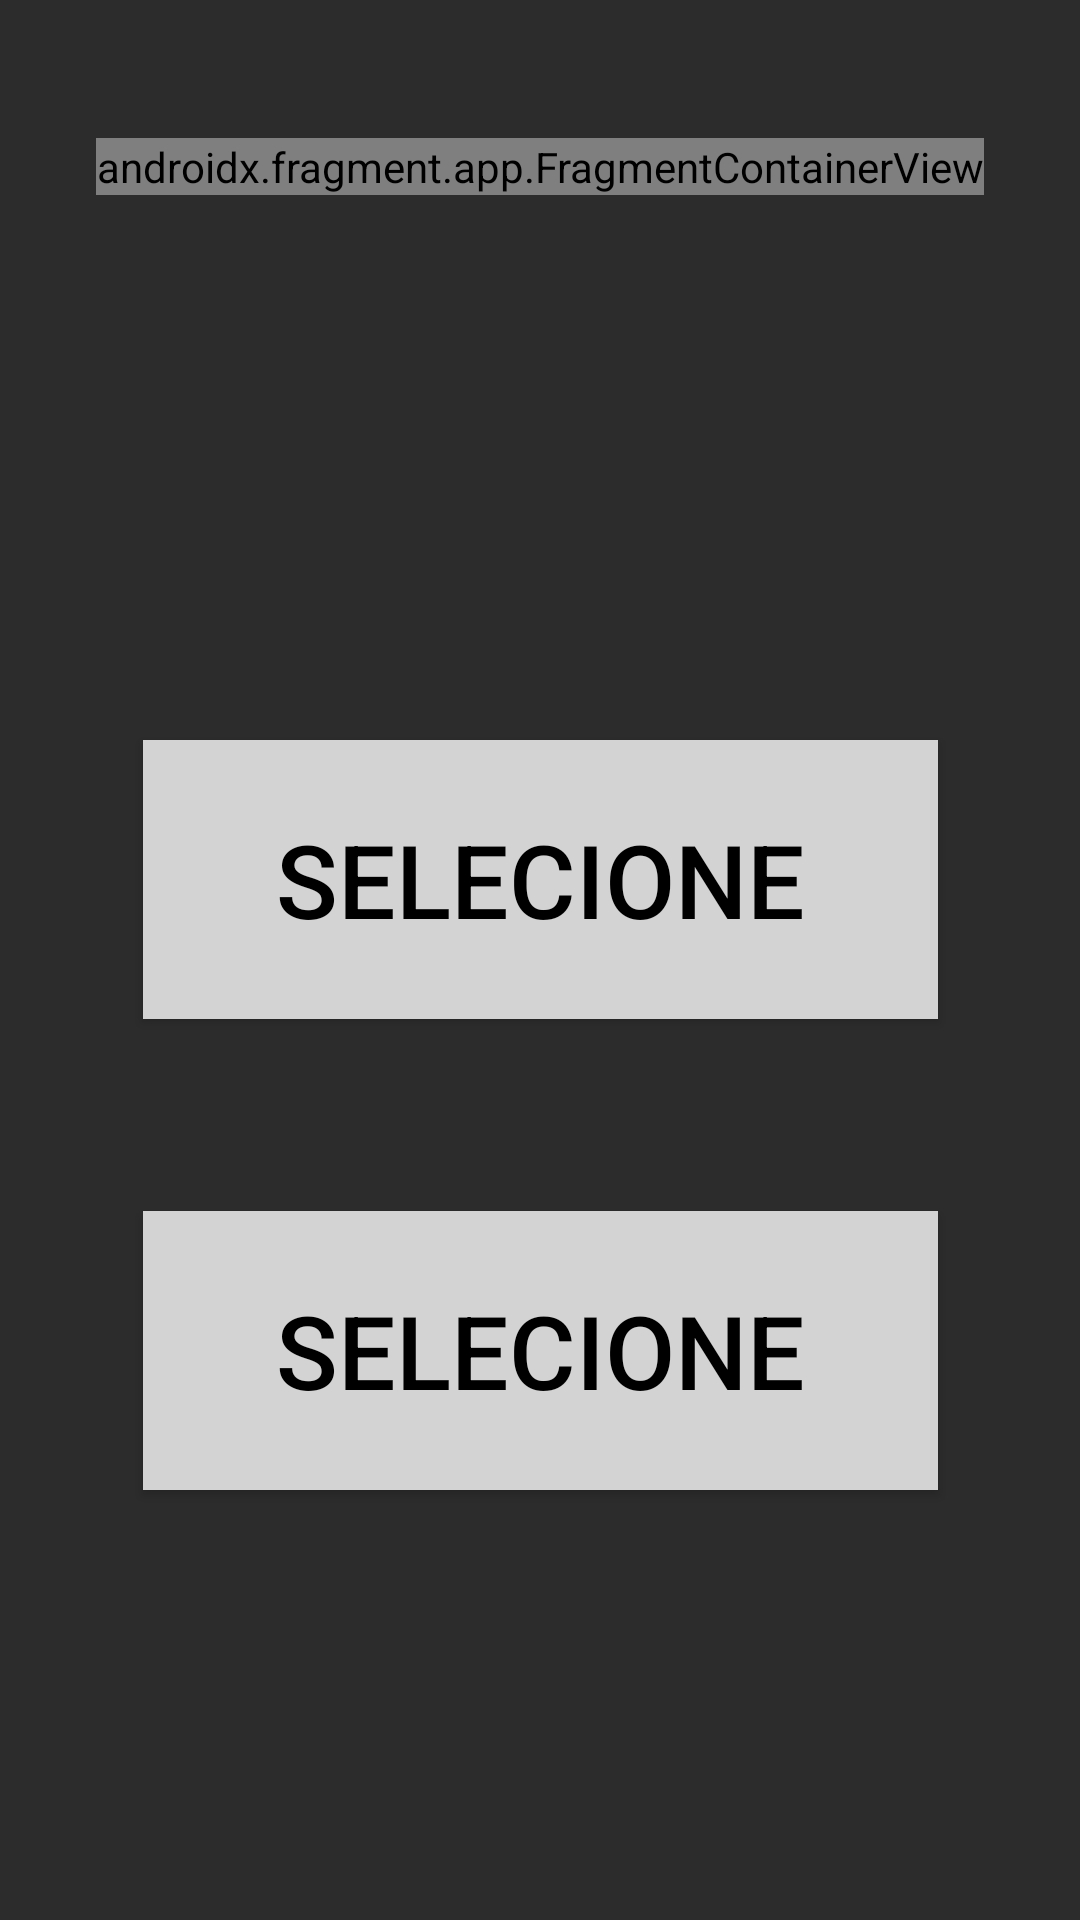

Write the Android layout XML for this screen, with the resource values it uses.
<!-- AndroidManifest.xml: application theme Theme.AppCompat.NoActionBar -->
<!-- res/layout/activity_tela_agendamento.xml -->
<?xml version="1.0" encoding="utf-8"?>
<androidx.constraintlayout.widget.ConstraintLayout xmlns:android="http://schemas.android.com/apk/res/android"
    xmlns:app="http://schemas.android.com/apk/res-auto"
    xmlns:tools="http://schemas.android.com/tools"
    android:layout_width="match_parent"
    android:layout_height="match_parent"
    android:background="#2C2C2C"
    tools:context=".telaAgendamentoActivity">

    <TextView
        android:id="@+id/textoData"
        android:layout_width="wrap_content"
        android:layout_height="wrap_content"
        android:layout_marginTop="240dp"
        android:fontFamily="sans-serif-black"
        android:text="Data"
        android:textColor="#FFFFFF"
        android:textSize="40sp"
        app:layout_constraintEnd_toEndOf="parent"
        app:layout_constraintHorizontal_bias="0.498"
        app:layout_constraintStart_toStartOf="parent"
        app:layout_constraintTop_toTopOf="parent" />

    <TextView
        android:id="@+id/textoHorario"
        android:layout_width="wrap_content"
        android:layout_height="wrap_content"
        android:layout_marginTop="424dp"
        android:fontFamily="sans-serif-black"
        android:text="Horário"
        android:textColor="#FFFFFF"
        android:textSize="40sp"
        app:layout_constraintEnd_toEndOf="parent"
        app:layout_constraintHorizontal_bias="0.498"
        app:layout_constraintStart_toStartOf="parent"
        app:layout_constraintTop_toTopOf="parent" />

    <ImageButton
        android:id="@+id/buttonNextAgendamento"
        android:layout_width="67dp"
        android:layout_height="63dp"
        android:layout_marginTop="620dp"
        android:backgroundTint="#2C2C2C"
        android:onClick="confirmarAgendamento"
        app:layout_constraintEnd_toEndOf="parent"
        app:layout_constraintStart_toStartOf="parent"
        app:layout_constraintTop_toTopOf="parent"
        app:srcCompat="@drawable/setaprox" />

    <Button
        android:id="@+id/dataSelect"
        android:layout_width="265dp"
        android:layout_height="93dp"
        android:background="@color/buttoncolor"
        android:text="Selecione"
        android:textColor="@color/black"
        android:textSize="34sp"
        app:layout_constraintBottom_toBottomOf="parent"
        app:layout_constraintEnd_toEndOf="parent"
        app:layout_constraintStart_toStartOf="parent"
        app:layout_constraintTop_toTopOf="parent"
        app:layout_constraintVertical_bias="0.451" />

    <Button
        android:id="@+id/horarioSelect"
        android:layout_width="265dp"
        android:layout_height="93dp"
        android:background="@color/buttoncolor"
        android:text="Selecione"
        android:onClick="popTimePicker"
        android:textColor="@color/black"
        android:textSize="34sp"
        app:layout_constraintBottom_toBottomOf="parent"
        app:layout_constraintEnd_toEndOf="parent"
        app:layout_constraintStart_toStartOf="parent"
        app:layout_constraintTop_toTopOf="parent"
        app:layout_constraintVertical_bias="0.738" />

    <androidx.fragment.app.FragmentContainerView
        android:id="@+id/fragmentContainerView2"
        android:name="com.example.campobarba.LogoFragment"
        android:layout_width="wrap_content"
        android:layout_height="wrap_content"
        android:layout_marginTop="46dp"
        app:layout_constraintEnd_toEndOf="parent"
        app:layout_constraintStart_toStartOf="parent"
        app:layout_constraintTop_toTopOf="parent" />

    <ImageButton
        android:id="@+id/imageButton"
        android:layout_width="67dp"
        android:layout_height="60dp"
        android:layout_marginStart="11dp"
        android:layout_marginTop="13dp"
        android:onClick="backToPrincipal"
        android:backgroundTint="@android:color/transparent"
        app:layout_constraintStart_toStartOf="parent"
        app:layout_constraintTop_toTopOf="parent"
        app:srcCompat="@drawable/back_arrow_white_foreground" />

</androidx.constraintlayout.widget.ConstraintLayout>
<!-- resources referenced by this layout -->
<resources>
  <color name="black">#FF000000</color>
  <color name="buttoncolor">#D3D3D3</color>
</resources>
